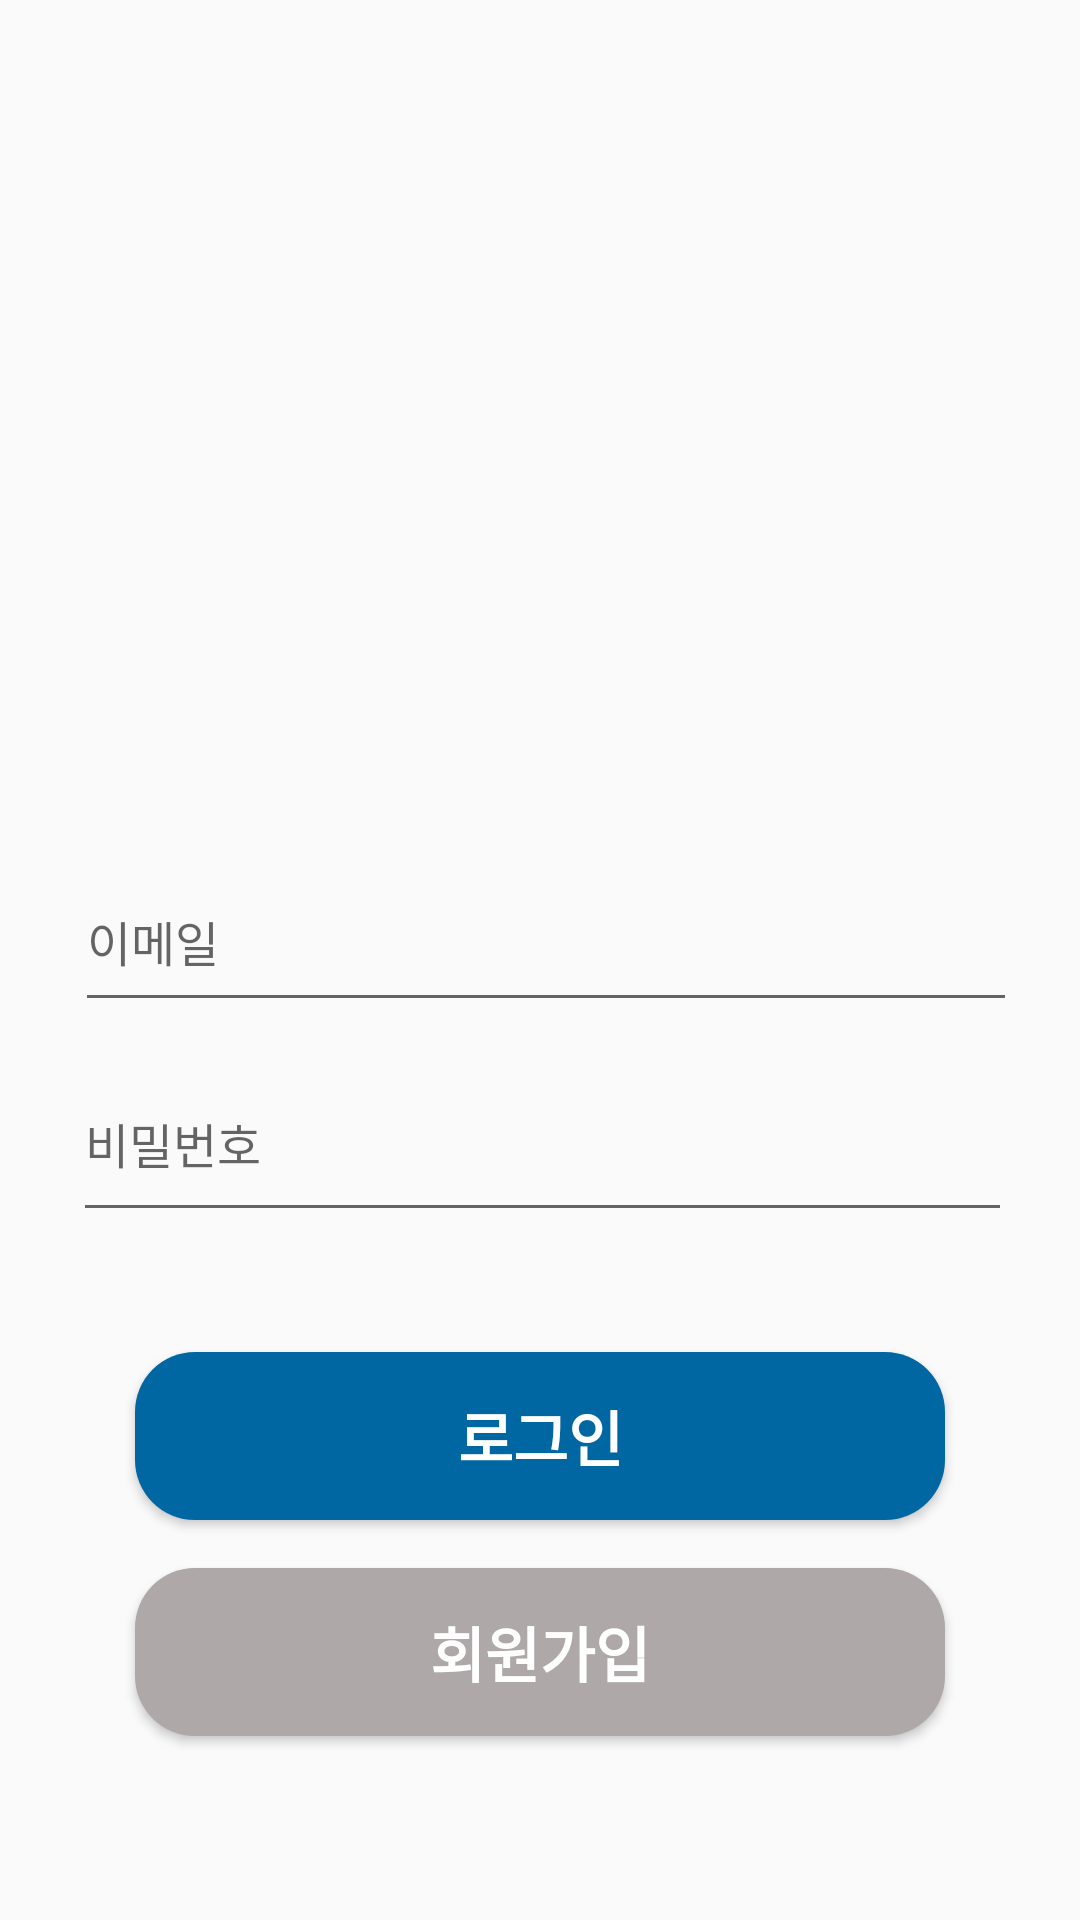

Android layout source for this screen:
<!-- AndroidManifest.xml: application theme Theme.AppCompat.Light.NoActionBar -->
<!-- res/layout/activity_login.xml -->
<?xml version="1.0" encoding="utf-8"?>
<androidx.constraintlayout.widget.ConstraintLayout xmlns:android="http://schemas.android.com/apk/res/android"
    xmlns:app="http://schemas.android.com/apk/res-auto"
    xmlns:tools="http://schemas.android.com/tools"
    android:layout_width="match_parent"
    android:layout_height="match_parent"
    android:foregroundTint="#716E6E">

    <Button
        android:id="@+id/btn_sign"
        android:layout_width="0dp"
        android:layout_height="56dp"
        android:layout_marginStart="45dp"
        android:layout_marginTop="112dp"
        android:layout_marginEnd="45dp"
        android:background="@drawable/background_radius"
        android:backgroundTint="#AEA8A8"
        android:text="회원가입"
        android:textColor="#FFFFFF"
        android:textSize="20sp"
        android:textStyle="bold"
        app:layout_constraintEnd_toEndOf="parent"
        app:layout_constraintHorizontal_bias="0.0"
        app:layout_constraintStart_toStartOf="parent"
        app:layout_constraintTop_toBottomOf="@+id/editText_pw" />

    <EditText
        android:id="@+id/editText_email"
        android:layout_width="314dp"
        android:layout_height="57dp"
        android:layout_marginBottom="16dp"
        android:ems="10"
        android:hint="이메일"
        android:inputType="textPersonName"
        android:textSize="16sp"
        app:layout_constraintBottom_toBottomOf="parent"
        app:layout_constraintEnd_toEndOf="parent"
        app:layout_constraintHorizontal_bias="0.546"
        app:layout_constraintStart_toStartOf="parent"
        app:layout_constraintTop_toTopOf="parent" />

    <EditText
        android:id="@+id/editText_pw"
        android:layout_width="313dp"
        android:layout_height="62dp"
        android:layout_marginTop="8dp"
        android:ems="10"
        android:hint="비밀번호"
        android:inputType="textPassword"
        android:textSize="16sp"
        app:layout_constraintEnd_toEndOf="parent"
        app:layout_constraintHorizontal_bias="0.52"
        app:layout_constraintStart_toStartOf="parent"
        app:layout_constraintTop_toBottomOf="@+id/editText_email" />

    <Button
        android:id="@+id/btn_login"
        android:layout_width="0dp"
        android:layout_height="56dp"
        android:layout_marginStart="45dp"
        android:layout_marginTop="40dp"
        android:layout_marginEnd="45dp"
        android:background="@drawable/background_radius"
        android:text="로그인"
        android:textColor="#FFFFFF"
        android:textSize="20sp"
        android:textStyle="bold"
        app:layout_constraintEnd_toEndOf="parent"
        app:layout_constraintHorizontal_bias="0.0"
        app:layout_constraintStart_toStartOf="parent"
        app:layout_constraintTop_toBottomOf="@+id/editText_pw" />

    <ImageView
        android:id="@+id/imageView"
        android:layout_width="130dp"
        android:layout_height="130dp"
        android:layout_marginTop="50dp"
        app:layout_constraintBottom_toTopOf="@+id/editText_email"
        app:layout_constraintEnd_toEndOf="parent"
        app:layout_constraintHorizontal_bias="0.498"
        app:layout_constraintStart_toStartOf="parent"
        app:layout_constraintTop_toTopOf="parent"
        app:srcCompat="@drawable/facebook_logo" />

</androidx.constraintlayout.widget.ConstraintLayout>
<!-- resources referenced by this layout -->
<resources>
  <!-- drawable background_radius (drawable) -->
  <?xml version="1.0" encoding="utf-8"?>
  <shape xmlns:android="http://schemas.android.com/apk/res/android"
      android:shape="rectangle" android:padding = "10dp">
      <solid android:color="#0067A3"></solid>
      <corners
          android:bottomLeftRadius="20dp"
          android:bottomRightRadius="20dp"
          android:topLeftRadius="20dp"
          android:topRightRadius="20dp"></corners>
  </shape>
</resources>
